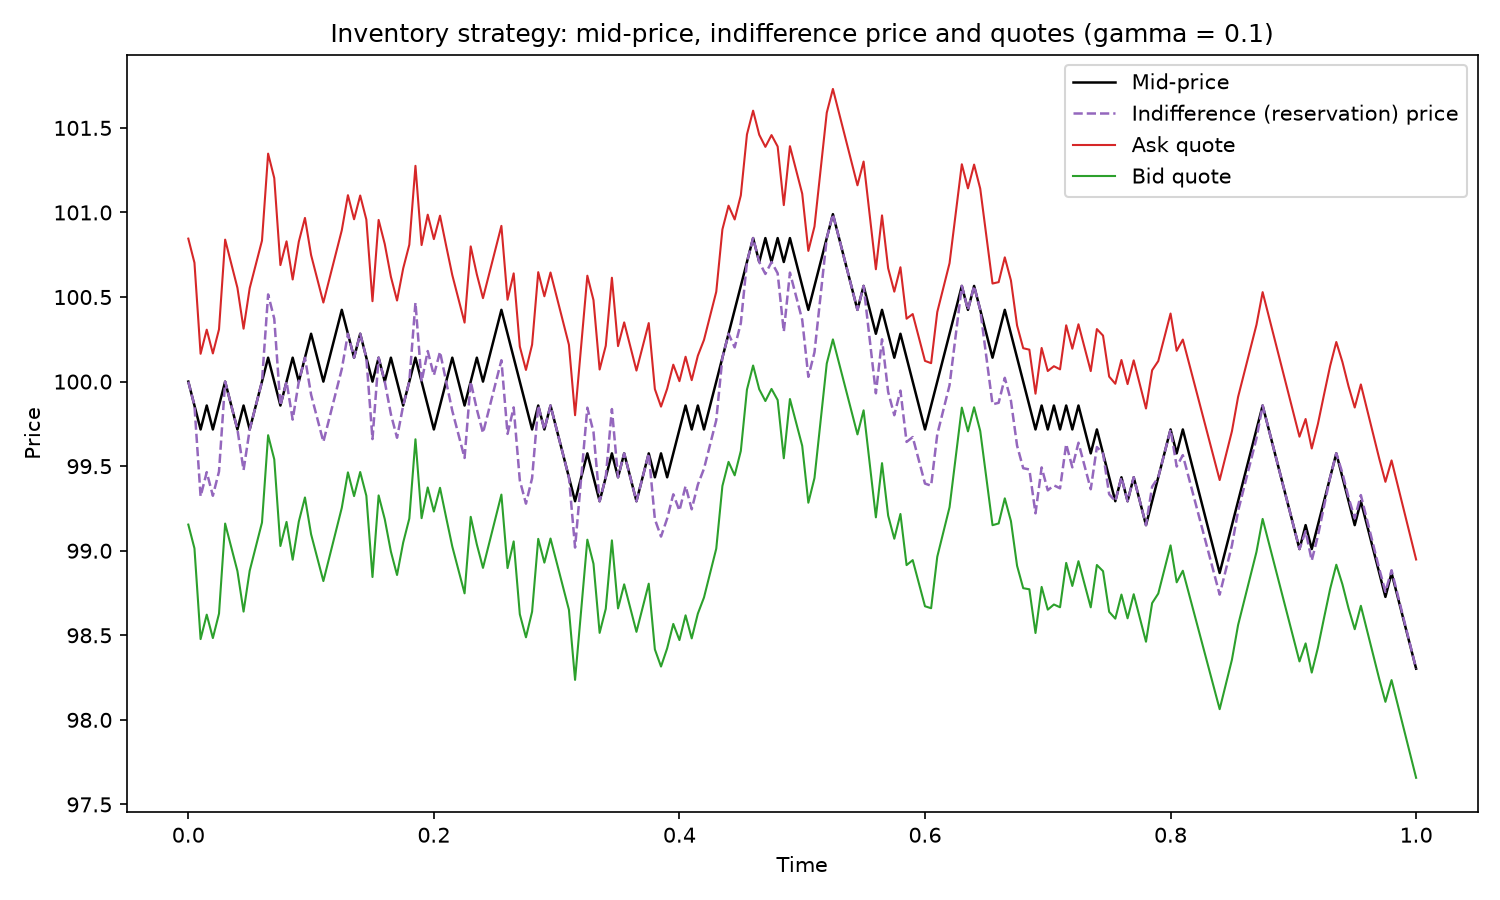

Values plotted in this chart, from the file beside it:
time, mid_price, indifference_price, ask_price, bid_price, inventory, cash, pnl
0.0, 100.0, 100.0, 100.8, 99.15, 0.0, 0.0, 0.0
0.005, 99.86, 99.86, 100.7, 99.01, 0.0, 0.0, 0.0
0.01, 99.72, 99.32, 100.2, 98.48, 1.0, -99.01, 0.703
0.015, 99.86, 99.46, 100.3, 98.62, 1.0, -99.01, 0.8444
0.02, 99.72, 99.33, 100.2, 98.48, 1.0, -99.01, 0.703
0.025, 99.86, 99.47, 100.3, 98.63, 1.0, -99.01, 0.8444
0.03, 100.0, 100.0, 100.8, 99.16, 0.0, 1.295, 1.295
0.035, 99.86, 99.86, 100.7, 99.02, 0.0, 1.295, 1.295
0.04, 99.72, 99.72, 100.6, 98.88, 0.0, 1.295, 1.295
0.045, 99.86, 99.48, 100.3, 98.64, 1.0, -97.59, 2.274
0.05, 99.72, 99.72, 100.6, 98.88, 0.0, 2.728, 2.728
0.055, 99.86, 99.86, 100.7, 99.02, 0.0, 2.728, 2.728
0.06, 100.0, 100.0, 100.8, 99.17, 0.0, 2.728, 2.728
0.065, 100.1, 100.5, 101.3, 99.68, -1.0, 103.6, 3.42
0.07, 100.0, 100.4, 101.2, 99.54, -1.0, 103.6, 3.561
0.075, 99.86, 99.86, 100.7, 99.03, 0.0, 4.021, 4.021
0.08, 100.0, 100.0, 100.8, 99.17, 0.0, 4.021, 4.021
0.085, 100.1, 99.78, 100.6, 98.95, 1.0, -95.15, 4.992
0.09, 100.0, 100.0, 100.8, 99.17, 0.0, 5.454, 5.454
0.095, 100.1, 100.1, 101, 99.32, 0.0, 5.454, 5.454
0.1, 100.3, 99.92, 100.7, 99.1, 1.0, -93.86, 6.422
0.105, 100.1, 99.78, 100.6, 98.96, 1.0, -93.86, 6.28
0.11, 100.0, 99.64, 100.5, 98.82, 1.0, -93.86, 6.139
0.115, 100.1, 99.79, 100.6, 98.97, 1.0, -93.86, 6.28
0.12, 100.3, 99.93, 100.8, 99.11, 1.0, -93.86, 6.422
0.125, 100.4, 100.1, 100.9, 99.25, 1.0, -93.86, 6.563
0.13, 100.3, 100.3, 101.1, 99.46, 0.0, 7.034, 7.034
0.135, 100.1, 100.1, 101, 99.32, 0.0, 7.034, 7.034
0.14, 100.3, 100.3, 101.1, 99.47, 0.0, 7.034, 7.034
0.145, 100.1, 100.1, 101, 99.33, 0.0, 8.668, 8.668
0.15, 100.0, 99.66, 100.5, 98.84, 1.0, -90.66, 9.343
0.155, 100.1, 100.1, 101, 99.33, 0.0, 9.819, 9.819
0.16, 100.0, 100.0, 100.8, 99.19, 0.0, 9.819, 9.819
0.165, 100.1, 99.81, 100.6, 99, 1.0, -89.37, 10.77
0.17, 100.0, 99.67, 100.5, 98.86, 1.0, -89.37, 10.63
0.175, 99.86, 99.86, 100.7, 99.05, 0.0, 11.11, 11.11
0.18, 100.0, 100.0, 100.8, 99.19, 0.0, 11.11, 11.11
0.185, 100.1, 100.5, 101.3, 99.66, -1.0, 111.9, 11.78
0.19, 100.0, 100.0, 100.8, 99.19, 0.0, 12.26, 12.26
0.195, 99.86, 100.2, 101, 99.37, -1.0, 113.1, 13.21
0.2, 99.72, 100, 100.8, 99.23, -1.0, 113.1, 13.35
0.205, 99.86, 100.2, 101, 99.37, -1.0, 113.1, 13.21
0.21, 100.0, 100.0, 100.8, 99.2, 0.0, 13.7, 13.7
0.215, 100.1, 99.83, 100.6, 99.03, 1.0, -85.5, 14.64
0.22, 100.0, 99.69, 100.5, 98.89, 1.0, -85.5, 14.5
0.225, 99.86, 99.55, 100.3, 98.75, 1.0, -85.5, 14.36
0.23, 100.0, 100.0, 100.8, 99.2, 0.0, 14.85, 14.85
0.235, 100.1, 99.84, 100.6, 99.04, 1.0, -84.35, 15.79
0.24, 100.0, 99.7, 100.5, 98.9, 1.0, -84.35, 15.65
0.245, 100.1, 99.84, 100.6, 99.04, 1.0, -84.35, 15.79
0.25, 100.3, 99.98, 100.8, 99.19, 1.0, -84.35, 15.93
0.255, 100.4, 100.1, 100.9, 99.33, 1.0, -84.35, 16.07
0.26, 100.3, 99.69, 100.5, 98.9, 2.0, -183.7, 16.88
0.265, 100.1, 99.85, 100.6, 99.06, 1.0, -83.2, 16.94
0.27, 100.0, 99.42, 100.2, 98.62, 2.0, -182.3, 17.75
0.275, 99.86, 99.28, 100.1, 98.49, 2.0, -180.7, 19.05
0.28, 99.72, 99.43, 100.2, 98.64, 1.0, -80.6, 19.11
0.285, 99.86, 99.86, 100.6, 99.07, 0.0, 19.62, 19.62
0.29, 99.72, 99.72, 100.5, 98.93, 0.0, 19.62, 19.62
0.295, 99.86, 99.86, 100.6, 99.07, 0.0, 21.19, 21.19
... 141 more rows
